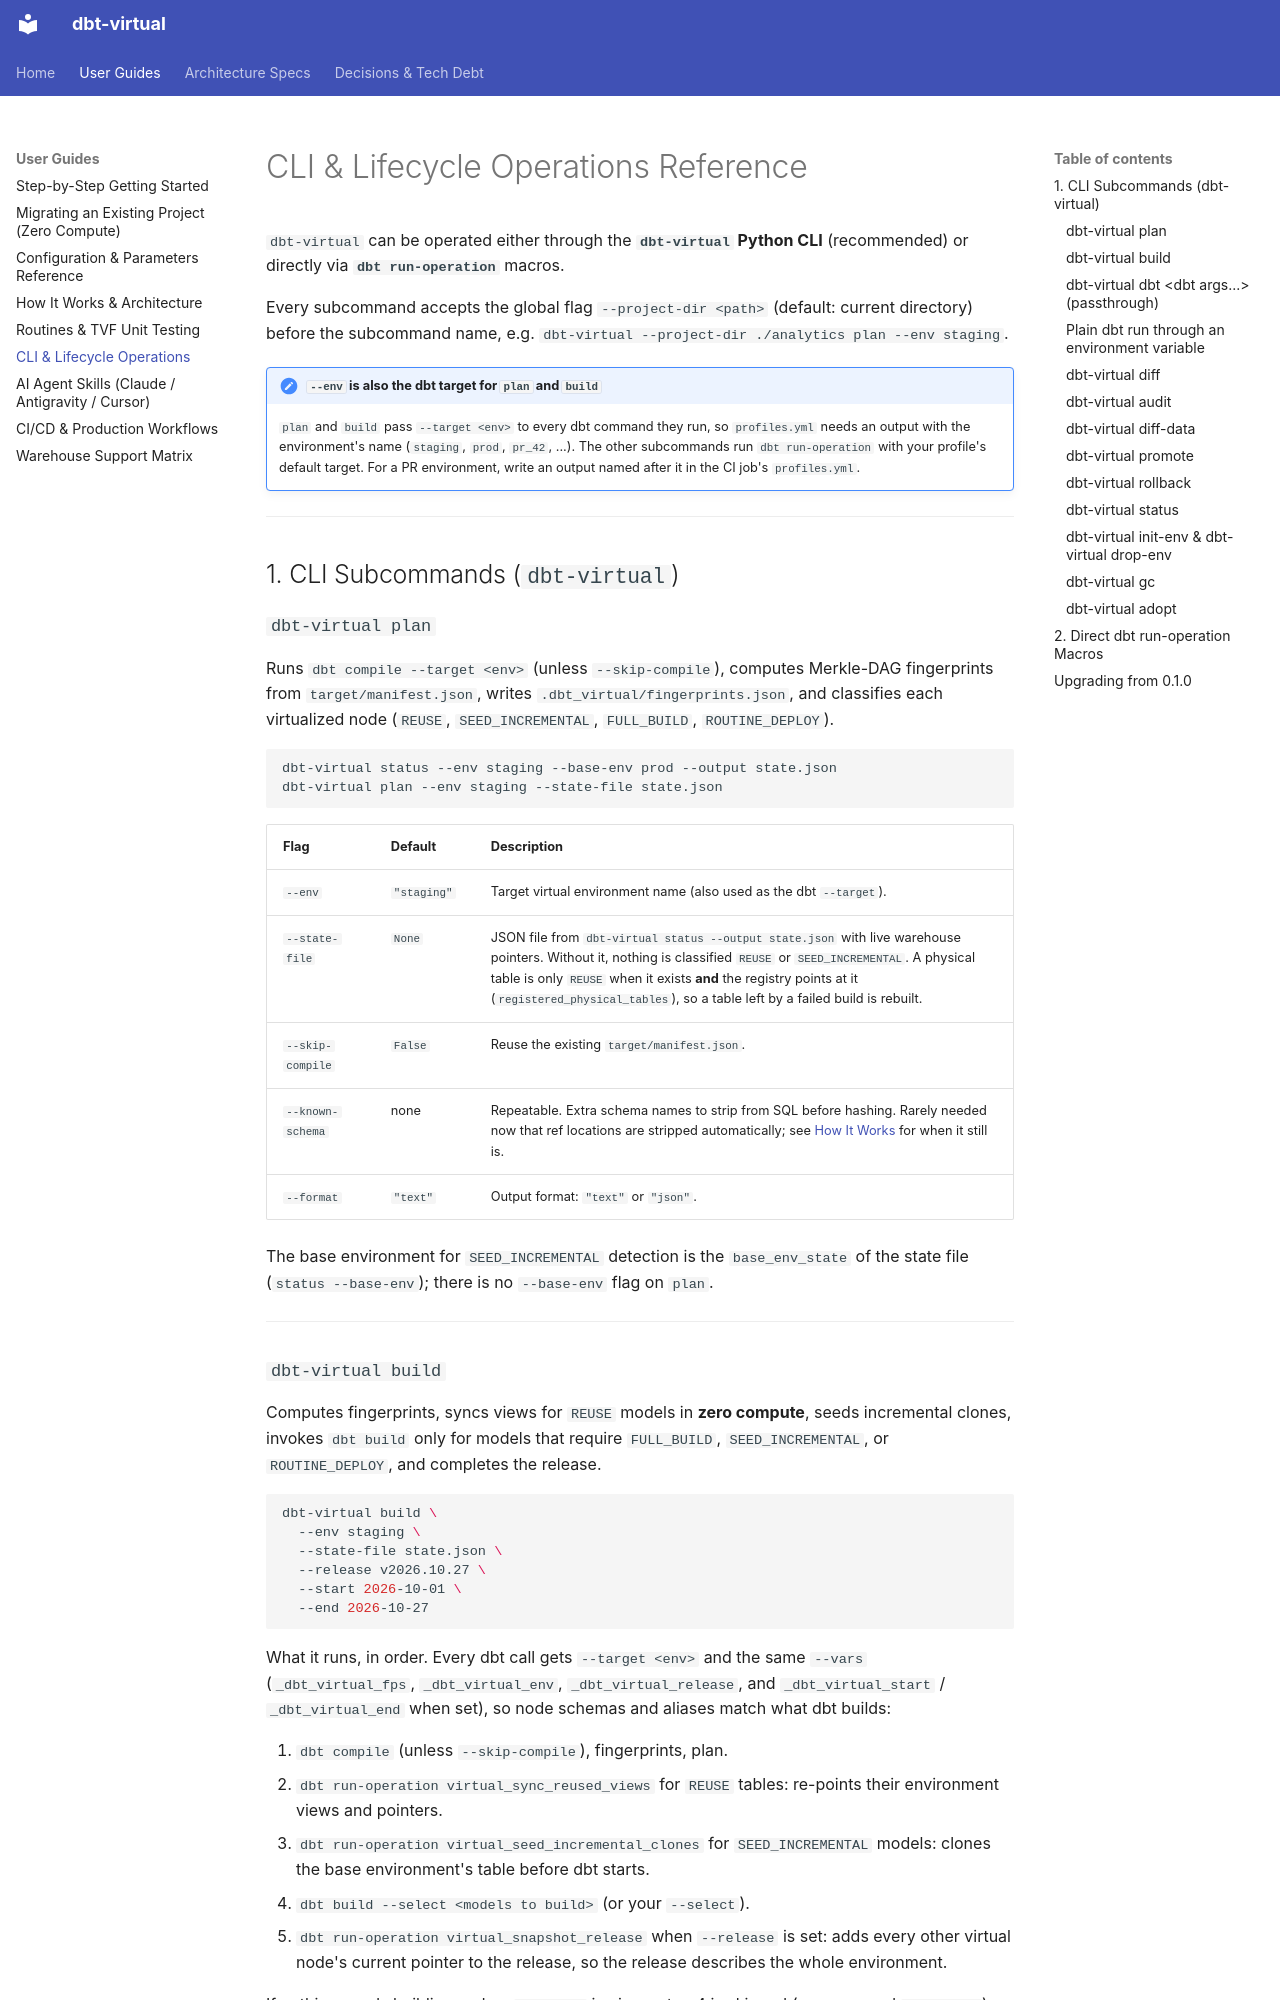

repository: Flip-to/dbt-virtual · page: guides/cli_and_operations/index.html · generator: mkdocs

# CLI & Lifecycle Operations Reference

`dbt-virtual` can be operated either through the **`dbt-virtual` Python CLI** (recommended) or directly via **`dbt run-operation`** macros.

Every subcommand accepts the global flag `--project-dir <path>` (default: current directory) before the subcommand name, e.g. `dbt-virtual --project-dir ./analytics plan --env staging`.

!!! note "`--env` is also the dbt target for `plan` and `build`"
    `plan` and `build` pass `--target <env>` to every dbt command they run, so `profiles.yml` needs an output with the environment's name (`staging`, `prod`, `pr_42`, ...). The other subcommands run `dbt run-operation` with your profile's default target. For a PR environment, write an output named after it in the CI job's `profiles.yml`.

---

## 1. CLI Subcommands (`dbt-virtual`)

### `dbt-virtual plan`
Runs `dbt compile --target <env>` (unless `--skip-compile`), computes Merkle-DAG fingerprints from `target/manifest.json`, writes `.dbt_virtual/fingerprints.json`, and classifies each virtualized node (`REUSE`, `SEED_INCREMENTAL`, `FULL_BUILD`, `ROUTINE_DEPLOY`).

```bash
dbt-virtual status --env staging --base-env prod --output state.json
dbt-virtual plan --env staging --state-file state.json
```

| Flag | Default | Description |
|---|---|---|
| `--env` | `"staging"` | Target virtual environment name (also used as the dbt `--target`). |
| `--state-file` | `None` | JSON file from `dbt-virtual status --output state.json` with live warehouse pointers. Without it, nothing is classified `REUSE` or `SEED_INCREMENTAL`. A physical table is only `REUSE` when it exists **and** the registry points at it (`registered_physical_tables`), so a table left by a failed build is rebuilt. |
| `--skip-compile` | `False` | Reuse the existing `target/manifest.json`. |
| `--known-schema` | none | Repeatable. Extra schema names to strip from SQL before hashing. Rarely needed now that ref locations are stripped automatically; see [How It Works](how_it_works.md) for when it still is. |
| `--format` | `"text"` | Output format: `"text"` or `"json"`. |

The base environment for `SEED_INCREMENTAL` detection is the `base_env_state` of the state file (`status --base-env`); there is no `--base-env` flag on `plan`.

---
